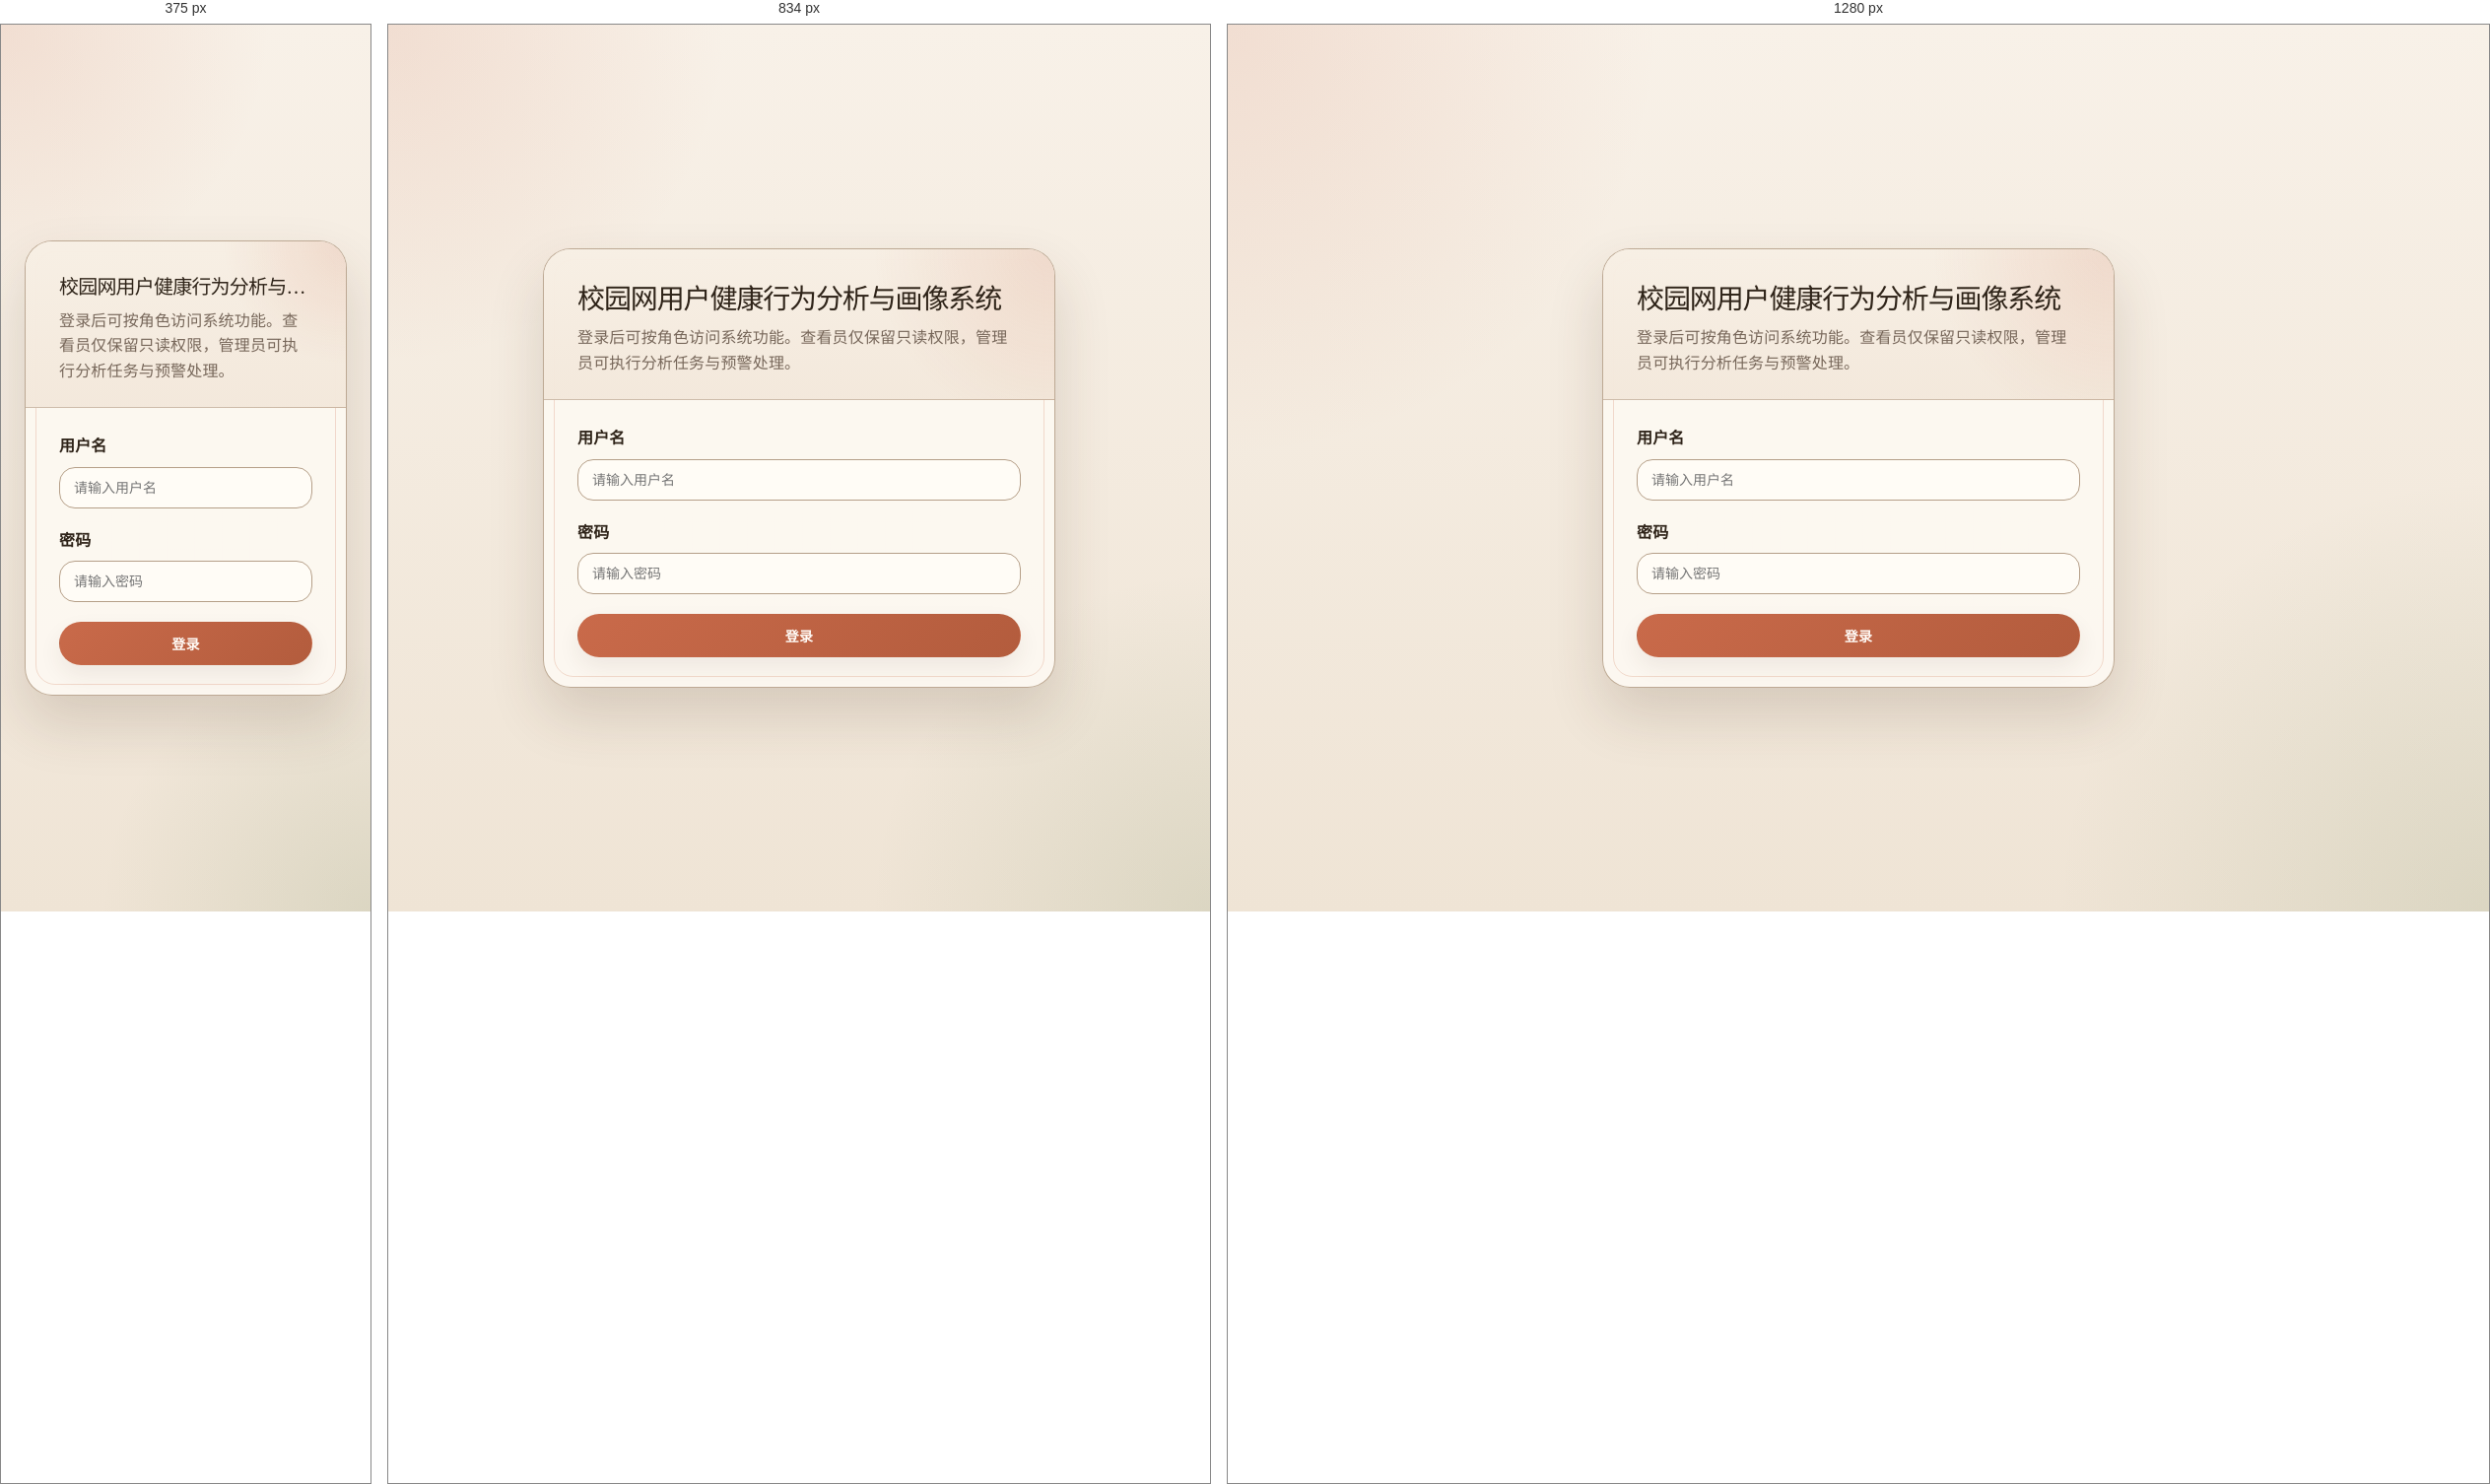
Rendered at 375 px, 834 px and 1280 px, left to right.

<!-- file: login.html -->
<!DOCTYPE html>
<html lang="zh-CN">
<head>
    <meta charset="UTF-8">
    <meta name="viewport" content="width=device-width, initial-scale=1.0">
    <title>登录 - 校园网用户健康行为分析与画像系统</title>
    <link rel="stylesheet" href="css/campus.css">
    <script src="js/api.js"></script>
    <script src="js/auth.js"></script>
</head>
<body class="auth-page">
<div class="auth-layout">
    <div class="auth-card">
        <div class="auth-card-header">
            <h1>校园网用户健康行为分析与画像系统</h1>
            <p>登录后可按角色访问系统功能。查看员仅保留只读权限，管理员可执行分析任务与预警处理。</p>
        </div>
        <div class="auth-card-body">
            <div class="alert alert-danger hidden" id="loginError"></div>
            <form id="loginForm">
                <div class="mb-20">
                    <label for="username" class="auth-label">用户名</label>
                    <input id="username" name="username" type="text" autocomplete="username" placeholder="请输入用户名" required>
                </div>
                <div class="mb-20">
                    <label for="password" class="auth-label">密码</label>
                    <input id="password" name="password" type="password" autocomplete="current-password" placeholder="请输入密码" required>
                </div>
                <button type="submit" class="btn btn-primary btn-block" id="loginButton">登录</button>
            </form>
        </div>
    </div>
</div>
<script src="js/ui.js"></script>
<script src="js/login.js"></script>
</body>
</html>


/* @media block from css/campus.css */
@media (max-width: 768px) {
    .daohang ul {
        flex-direction: column;
    }

    .daohang a {
        padding: 10px;
        font-size: 12px;
    }

    .analysis-grid {
        grid-template-columns: 1fr;
    }

    .metric-value {
        font-size: 24px;
    }

    .main-concent {
        padding: 0 10px;
    }
}

/* @media block from css/campus.css */
@media (max-width: 768px) {
    .account-summary {
        grid-template-columns: 1fr;
    }

    .account-actions {
        min-width: 150px;
    }
}

/* @media block from css/campus.css */
@media (max-width: 768px) {
    .page-filter-grid {
        grid-template-columns: 1fr;
    }

    .table-actions {
        flex-direction: column;
        align-items: stretch;
    }
}

/* @media block from css/campus.css */
@media (max-width: 900px) {
    .dashboard-hero {
        grid-template-columns: 1fr;
    }

    .dashboard-hero-actions {
        flex-direction: row;
        flex-wrap: wrap;
    }
}

/* @media block from css/campus.css */
@media (max-width: 768px) {
    .chart-panel,
    .chart-panel-small,
    .chart-panel-medium {
        height: 300px;
    }

    .detail-row {
        grid-template-columns: 1fr;
    }

    .task-progress-head {
        flex-direction: column;
    }
}

/* @media block from css/campus.css */
@media (max-width: 768px) {
    .summary-card-grid,
    .compare-list-grid {
        grid-template-columns: 1fr;
    }

    .compare-list-head {
        flex-direction: column;
        align-items: flex-start;
    }
}

/* @media block from css/campus.css */
@media (max-width: 768px) {
    .timeline-item {
        grid-template-columns: 1fr;
    }

    .timeline-title-row {
        flex-direction: column;
        align-items: flex-start;
    }
}